Run: headless pygame with SDL's dummy video driver; simulated clock (each Clock.tick advances the game by its frame time, no real sleeping); random seed 0; keys injected as events and as key.get_pressed() state; no mouse input.
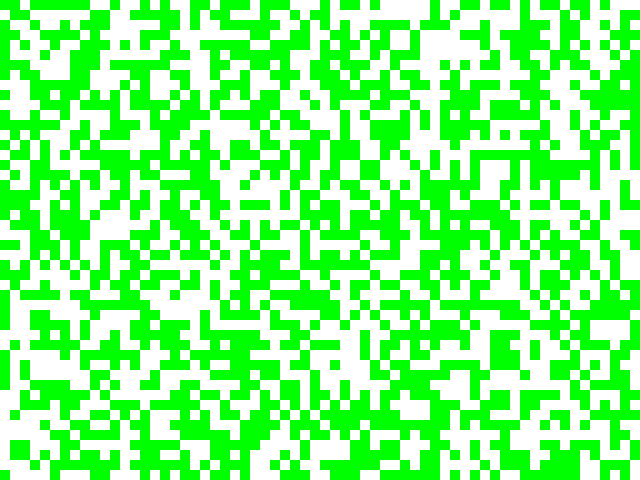
Frame 1 of 4 · flips 1–60 · no input
Frame 2 of 4 · flips 61–180 · tapped SPACE, RETURN · held RIGHT (→), D · screen unchanged from frame 1, image omitted
Frame 3 of 4 · flips 181–300 · held DOWN (↓), S · screen unchanged from frame 2, image omitted
Frame 4 of 4 · flips 301–420 · held LEFT (←), A, UP (↑), W · screen unchanged from frame 3, image omitted

The pygame program that drew these frames:

import random
import typing as tp

import pygame  # type: ignore
from pygame.locals import *  # type: ignore

Cell = tp.Tuple[int, int]
Cells = tp.List[int]
Grid = tp.List[Cells]


class GameOfLife:
    def __init__(self, width: int = 640, height: int = 480, cell_size: int = 10, speed: int = 10) -> None:
        self.width = width
        self.height = height
        self.cell_size = cell_size

        # Устанавливаем размер окна
        self.screen_size = width, height
        # Создание нового окна
        self.screen = pygame.display.set_mode(self.screen_size)

        # Вычисляем количество ячеек по вертикали и горизонтали
        self.cell_width = self.width // self.cell_size
        self.cell_height = self.height // self.cell_size
        self.grid = self.create_grid(randomize=True)

        # Скорость протекания игры
        self.speed = speed

    def draw_lines(self) -> None:
        """Отрисовать сетку"""
        for x in range(0, self.width, self.cell_size):
            pygame.draw.line(self.screen, pygame.Color("black"), (x, 0), (x, self.height))
        for y in range(0, self.height, self.cell_size):
            pygame.draw.line(self.screen, pygame.Color("black"), (0, y), (self.width, y))

    def run(self) -> None:
        """Запустить игру"""
        pygame.init()
        clock = pygame.time.Clock()
        pygame.display.set_caption("Game of Life")
        self.screen.fill(pygame.Color("white"))

        # Создание списка клеток
        grid = self.create_grid()

        running = True
        while running:
            self.draw_lines()

            # Отрисовка списка клеток
            self.draw_grid()

            pygame.display.flip()
            clock.tick(self.speed)
        pygame.quit()

    def create_grid(self, randomize: bool = False) -> Grid:
        grid = []
        if not randomize:
            for i in range(0, self.cell_height):
                row = []
                for j in range(0, self.cell_width):
                    row.append(0)
                grid.append(row)
        else:
            for i in range(0, self.cell_height):
                row = []
                for j in range(0, self.cell_width):
                    row.append(random.randint(0, 1))
                grid.append(row)
        return grid

    def draw_grid(self) -> None:
        """
        Отрисовка списка клеток с закрашиванием их в соответствующе цвета.
        """
        for i in range(len(self.grid)):
            for j in range(len(self.grid[0])):
                clr = pygame.Color("green") if self.grid[i][j] == 1 else pygame.Color("white")
                pygame.draw.rect(
                    self.screen, clr, (self.cell_size * j, self.cell_size * i, self.cell_size, self.cell_size)
                )

    def get_neighbours(self, cell: Cell) -> Cells:
        grid = []
        if cell[0] == 0 and cell[1] == 0:
            grid.append(self.grid[0][1])
            grid.append(self.grid[1][1])
            grid.append(self.grid[1][0])
            return grid
        if cell[0] == self.cell_height - 1 and cell[1] == self.cell_width - 1:
            return [
                self.grid[self.cell_height - 1][self.cell_width - 2],
                self.grid[self.cell_height - 2][self.cell_width - 2],
                self.grid[self.cell_height - 2][self.cell_width - 1],
            ]
        if cell[0] == 0 and cell[1] == self.cell_width - 1:
            return [
                self.grid[self.cell_height - 2][0],
                self.grid[self.cell_height - 1][1],
                self.grid[self.cell_height - 2][1],
            ]
        if cell[0] == self.cell_height - 1 and cell[1] == 0:
            return [
                self.grid[0][self.cell_width - 2],
                self.grid[1][self.cell_width - 2],
                self.grid[1][self.cell_width - 1],
            ]
        if cell[1] == 0:
            return [
                self.grid[cell[0] - 1][0],
                self.grid[cell[0] + 1][0],
                self.grid[cell[0]][1],
                self.grid[cell[0] - 1][1],
                self.grid[cell[0] + 1][1],
            ]
        if cell[0] == 0:
            return [
                self.grid[0][cell[1] - 1],
                self.grid[0][cell[1] + 1],
                self.grid[1][cell[1]],
                self.grid[1][cell[1] - 1],
                self.grid[1][cell[1] + 1],
            ]
        if cell[1] == self.cell_width - 1:
            return [
                self.grid[cell[0] - 1][self.cell_width - 1],
                self.grid[cell[0] - 1][self.cell_width - 2],
                self.grid[cell[0]][self.cell_width - 2],
                self.grid[cell[0] + 1][self.cell_width - 1],
                self.grid[cell[0] + 1][self.cell_width - 2],
            ]
        if cell[0] == self.cell_height - 1:
            return [
                self.grid[self.cell_height - 1][cell[1] - 1],
                self.grid[self.cell_height - 1][cell[1] + 1],
                self.grid[self.cell_height - 2][cell[1] - 1],
                self.grid[self.cell_height - 2][cell[1]],
                self.grid[self.cell_height - 2][cell[1] + 1],
            ]

        y = cell[0]
        x = cell[1]
        return [
            self.grid[y - 1][x - 1],
            self.grid[y - 1][x],
            self.grid[y - 1][x + 1],
            self.grid[y][x - 1],
            self.grid[y][x + 1],
            self.grid[y + 1][x - 1],
            self.grid[y + 1][x],
            self.grid[y + 1][x + 1],
        ]

    def get_next_generation(self) -> Grid:
        new_grid = []
        for i in range(0, self.cell_height):
            b = []
            for j in range(0, self.cell_width):
                b.append(self.grid[i][j])
            new_grid.append(b)

        for i in range(0, self.cell_height):
            for j in range(0, self.cell_width):
                if (sum(self.get_neighbours((i, j))) != 2 and sum(self.get_neighbours((i, j))) != 3) and self.grid[i][
                    j
                ] == 1:
                    new_grid[i][j] = 0
                elif sum(self.get_neighbours((i, j))) == 3 and self.grid[i][j] == 0:
                    new_grid[i][j] = 1

        return new_grid


if __name__ == "__main__":
    game = GameOfLife()
    game.run()
